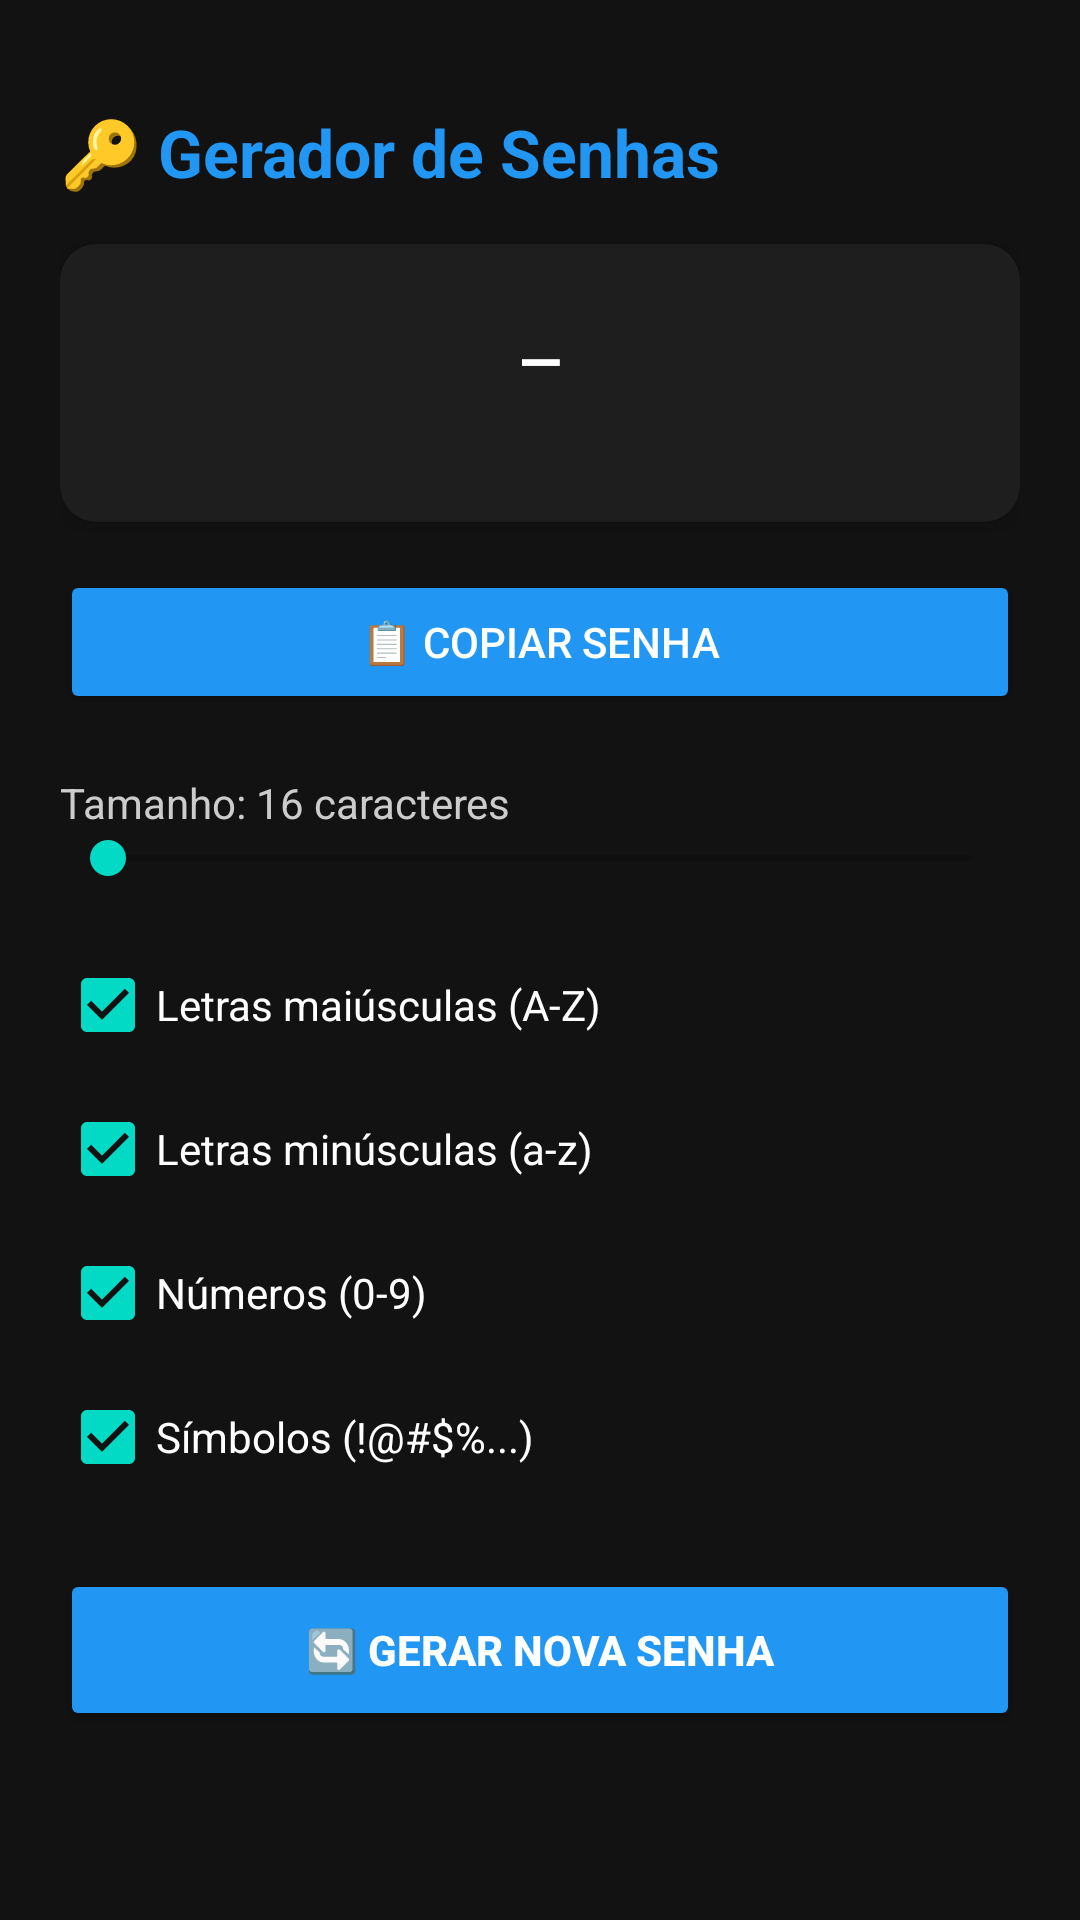

Here is an Android app screen rendered from its layout file. Give the layout XML and the strings, colors and styles it references.
<!-- AndroidManifest.xml: application theme Theme.MyToolsProject -->
<!-- res/layout/activity_password_generator.xml -->
<?xml version="1.0" encoding="utf-8"?>
<ScrollView xmlns:android="http://schemas.android.com/apk/res/android"
    xmlns:app="http://schemas.android.com/apk/res-auto"
    android:layout_width="match_parent"
    android:layout_height="match_parent"
    android:background="#121212">

<LinearLayout
    android:layout_width="match_parent"
    android:layout_height="wrap_content"
    android:orientation="vertical"
    android:padding="20dp">

    <TextView
        android:layout_width="wrap_content"
        android:layout_height="wrap_content"
        android:layout_marginTop="16dp"
        android:layout_marginBottom="16dp"
        android:text="🔑 Gerador de Senhas"
        android:textColor="#2196F3"
        android:textSize="22sp"
        android:textStyle="bold" />

    <androidx.cardview.widget.CardView
        android:layout_width="match_parent"
        android:layout_height="wrap_content"
        android:layout_marginBottom="16dp"
        app:cardBackgroundColor="#1E1E1E"
        app:cardCornerRadius="12dp"
        app:cardElevation="4dp">

        <LinearLayout
            android:layout_width="match_parent"
            android:layout_height="wrap_content"
            android:orientation="vertical"
            android:padding="16dp">

            <TextView
                android:id="@+id/txtSenhaGerada"
                android:layout_width="match_parent"
                android:layout_height="wrap_content"
                android:text="—"
                android:textColor="#FFFFFF"
                android:textSize="20sp"
                android:textStyle="bold"
                android:gravity="center"
                android:fontFamily="monospace"
                android:padding="8dp" />

            <TextView
                android:id="@+id/txtForcaSenha"
                android:layout_width="match_parent"
                android:layout_height="wrap_content"
                android:gravity="center"
                android:text=""
                android:textSize="13sp" />
        </LinearLayout>
    </androidx.cardview.widget.CardView>

    <Button
        android:id="@+id/btnCopiarSenhaGerada"
        android:layout_width="match_parent"
        android:layout_height="wrap_content"
        android:layout_marginBottom="20dp"
        android:backgroundTint="#2196F3"
        android:text="📋 Copiar Senha"
        android:textColor="#FFFFFF" />

    <TextView
        android:id="@+id/txtTamanhoSenha"
        android:layout_width="match_parent"
        android:layout_height="wrap_content"
        android:text="Tamanho: 16 caracteres"
        android:textColor="#CCCCCC"
        android:textSize="14sp" />

    <SeekBar
        android:id="@+id/seekTamanhoSenha"
        android:layout_width="match_parent"
        android:layout_height="wrap_content"
        android:layout_marginBottom="16dp" />

    <CheckBox
        android:id="@+id/checkMaiusculas"
        android:layout_width="match_parent"
        android:layout_height="wrap_content"
        android:checked="true"
        android:text="Letras maiúsculas (A-Z)"
        android:textColor="#FFFFFF" />

    <CheckBox
        android:id="@+id/checkMinusculas"
        android:layout_width="match_parent"
        android:layout_height="wrap_content"
        android:checked="true"
        android:text="Letras minúsculas (a-z)"
        android:textColor="#FFFFFF" />

    <CheckBox
        android:id="@+id/checkNumeros"
        android:layout_width="match_parent"
        android:layout_height="wrap_content"
        android:checked="true"
        android:text="Números (0-9)"
        android:textColor="#FFFFFF" />

    <CheckBox
        android:id="@+id/checkSimbolos"
        android:layout_width="match_parent"
        android:layout_height="wrap_content"
        android:layout_marginBottom="20dp"
        android:checked="true"
        android:text="Símbolos (!@#$%...)"
        android:textColor="#FFFFFF" />

    <Button
        android:id="@+id/btnGerarSenha"
        android:layout_width="match_parent"
        android:layout_height="54dp"
        android:backgroundTint="#2196F3"
        android:text="🔄 Gerar Nova Senha"
        android:textColor="#FFFFFF"
        android:textStyle="bold" />

</LinearLayout>
</ScrollView>
<!-- resources referenced by this layout -->
<resources>
  <style name="Theme.MyToolsProject" parent="Theme.MaterialComponents.DayNight.NoActionBar">
          
          <item name="colorPrimary">#2196F3</item>
          <item name="colorPrimaryVariant">#1976D2</item>
          <item name="colorOnPrimary">#FFFFFF</item>
          
          <item name="android:windowBackground">#121212</item>
          <item name="android:textColor">#FFFFFF</item>
      </style>
</resources>
